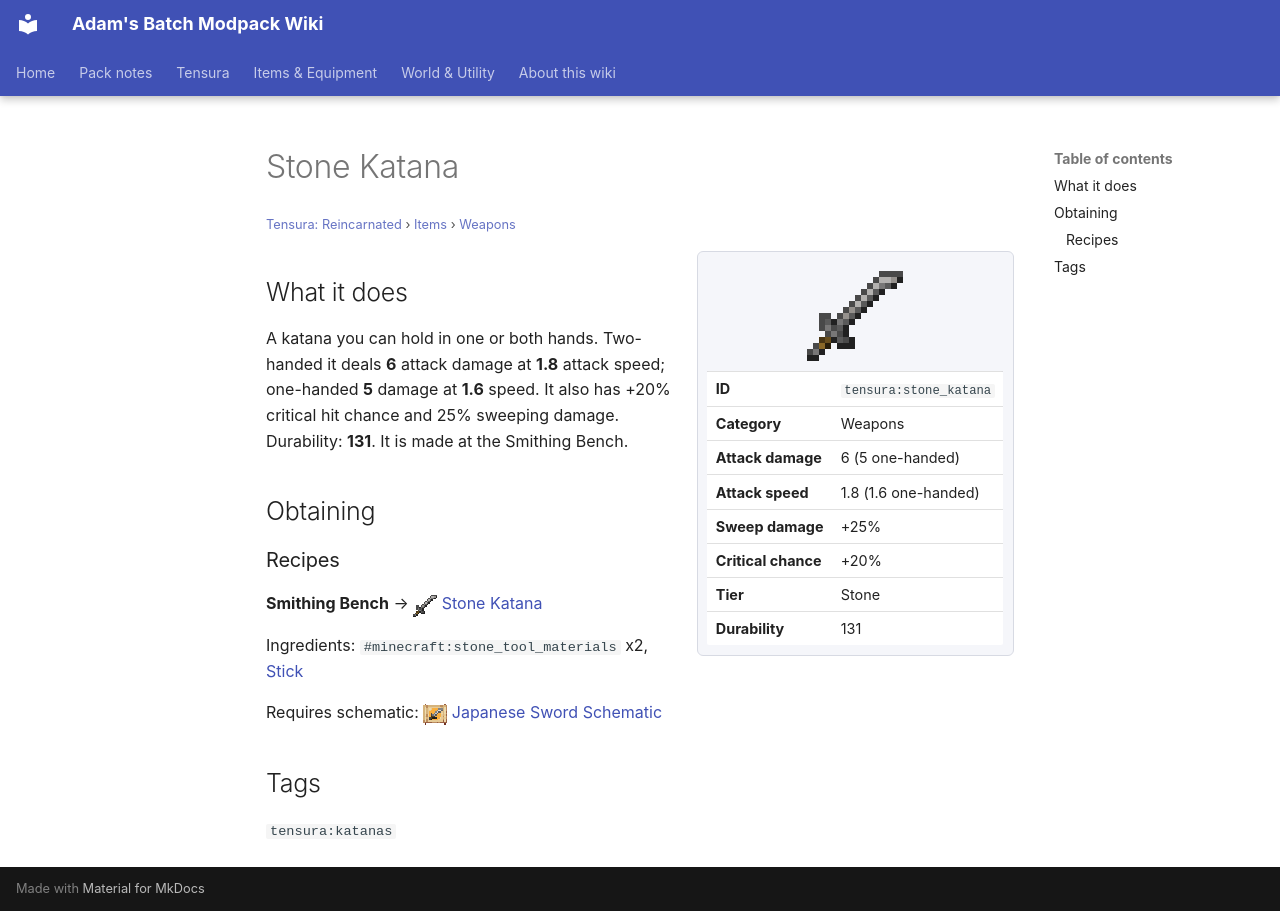

repository: Proteus-Nell/Adams-Batch-MC-Modpack-Wiki · page: tensura-reincarnated/items/weapons/stone-katana/index.html · generator: mkdocs

# Stone Katana

<small>[Tensura: Reincarnated](../../index.md) &rsaquo; [Items](../index.md) &rsaquo; [Weapons](index.md)</small>

<div class="infobox" markdown>

![Stone Katana](../../../assets/icons/tensura/item/stone_katana.png)

| | |
|---|---|
| **ID** | `tensura:stone_katana` |
| **Category** | Weapons |
| **Attack damage** | 6 (5 one-handed) |
| **Attack speed** | 1.8 (1.6 one-handed) |
| **Sweep damage** | +25% |
| **Critical chance** | +20% |
| **Tier** | Stone |
| **Durability** | 131 |

</div>

## What it does

A katana you can hold in one or both hands. Two-handed it deals **6** attack damage at **1.8** attack speed; one-handed **5** damage at **1.6** speed. It also has +20% critical hit chance and 25% sweeping damage. Durability: **131**. It is made at the Smithing Bench.

## Obtaining

### Recipes

**Smithing Bench** &rarr; ![](../../../assets/icons/tensura/item/stone_katana.png) [Stone Katana](stone-katana.md)

Ingredients:  `#minecraft:stone_tool_materials` x2,  [Stick](https://minecraft.wiki/w/Stick)

Requires schematic: ![](../../../assets/icons/tensura/item/japanese_sword_schematic.png) [Japanese Sword Schematic](../schematics/japanese-sword-schematic.md)

## Tags

`tensura:katanas`
